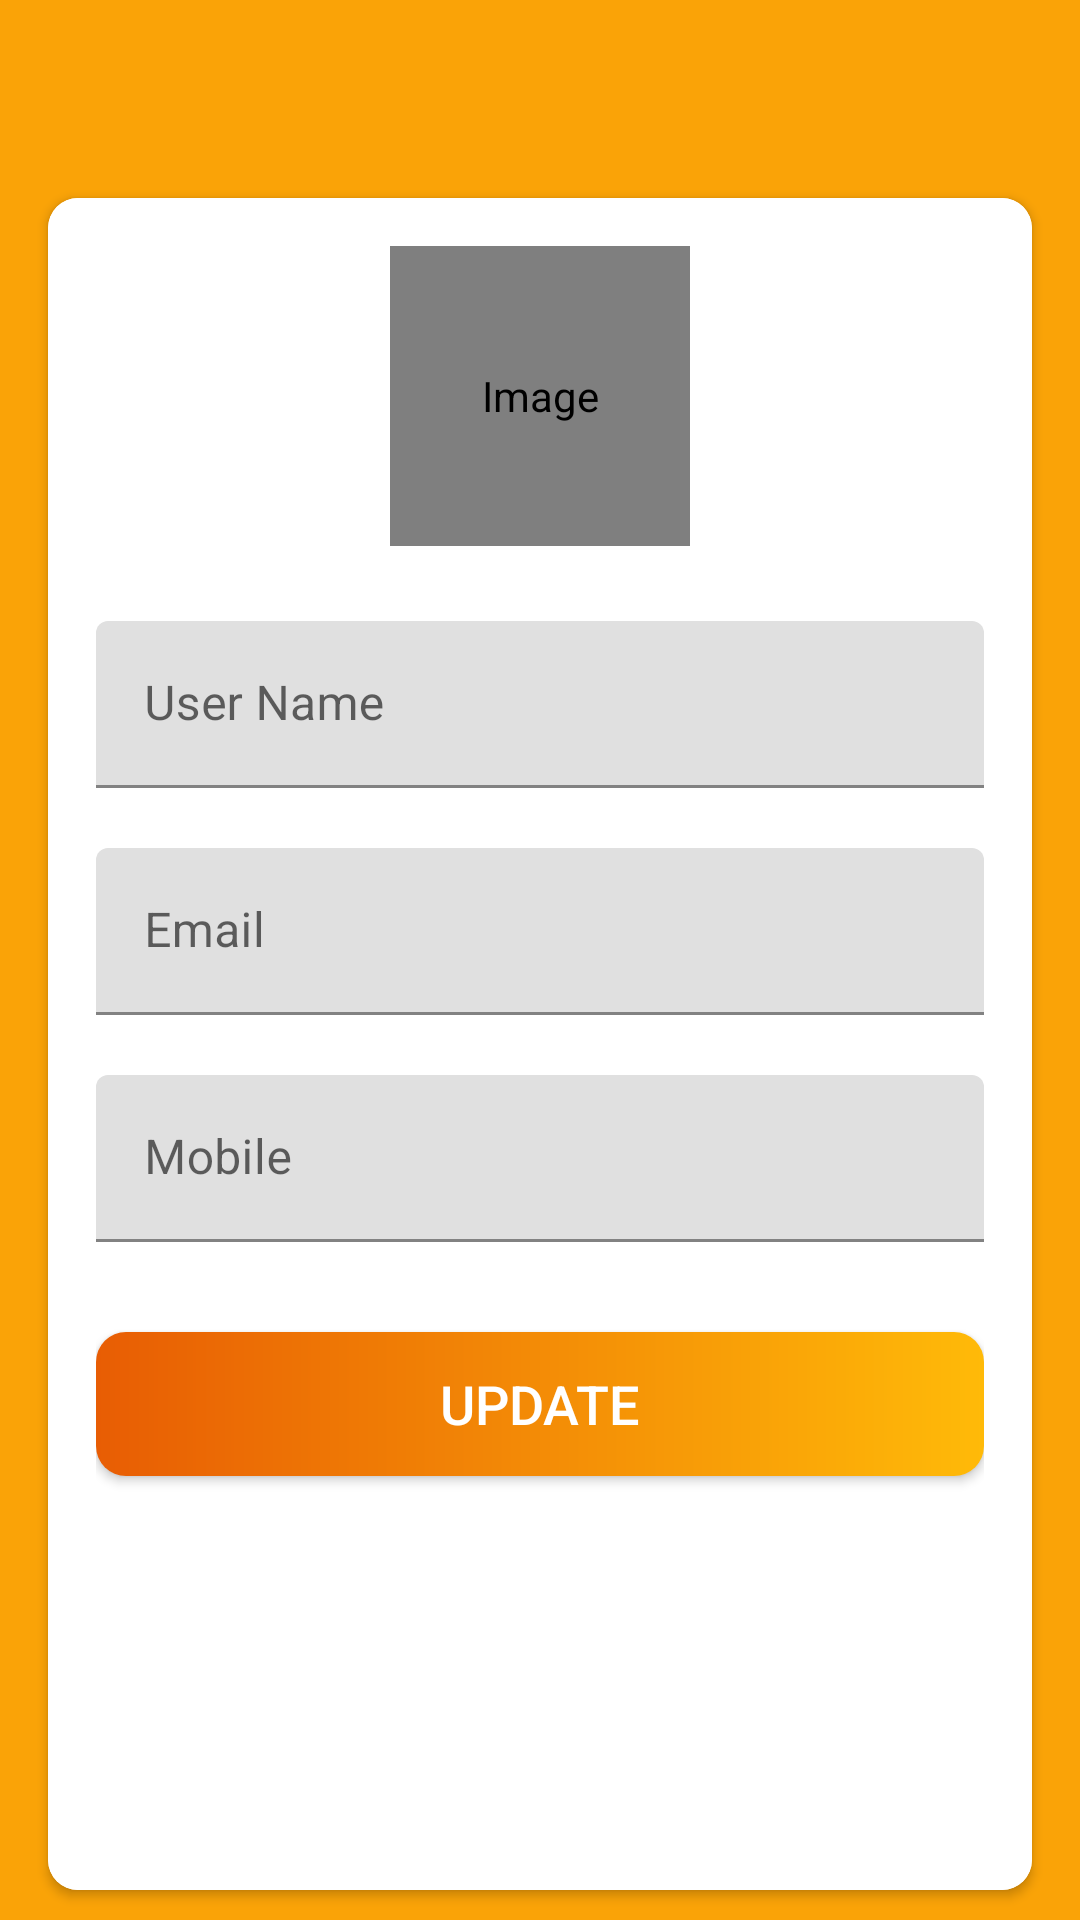

Write the Android layout XML for this screen, with the resource values it uses.
<!-- AndroidManifest.xml: activity theme Theme.Trello_Clone.NoActionBar -->
<!-- res/layout/activity_my_profile.xml -->
<?xml version="1.0" encoding="utf-8"?>
<LinearLayout xmlns:android="http://schemas.android.com/apk/res/android"
    xmlns:app="http://schemas.android.com/apk/res-auto"
    xmlns:tools="http://schemas.android.com/tools"
    android:layout_width="match_parent"
    android:layout_height="match_parent"
    android:orientation="vertical"
    tools:context=".activities.MyProfileActivity">

    <com.google.android.material.appbar.AppBarLayout
        android:layout_width="match_parent"
        android:layout_height="wrap_content"
        android:theme="@style/Theme.Trello_Clone.AppBarOverlay">

        <androidx.appcompat.widget.Toolbar
            android:id="@+id/toolbarMyProfileActivity"
            android:layout_width="match_parent"
            android:layout_height="?attr/actionBarSize"
            android:background="@color/bg2"
            app:popupTheme="@style/Theme.Trello_Clone.PopupOverlay" />
    </com.google.android.material.appbar.AppBarLayout>

    <LinearLayout
        android:layout_width="match_parent"
        android:layout_height="match_parent"
        android:background="@color/bg2">

        <androidx.cardview.widget.CardView
            android:layout_width="match_parent"
            android:layout_height="match_parent"
            android:layout_marginStart="@dimen/my_profile_screen_content_marginStartEnd"
            android:layout_marginTop="@dimen/my_profile_screen_content_marginTopBottom"
            android:layout_marginEnd="@dimen/my_profile_screen_content_marginStartEnd"
            android:layout_marginBottom="@dimen/my_profile_screen_content_marginTopBottom"
            android:elevation="@dimen/card_view_elevation"
            app:cardCornerRadius="@dimen/card_view_corner_radius">

            <LinearLayout
                android:layout_width="match_parent"
                android:layout_height="match_parent"
                android:gravity="center_horizontal"
                android:orientation="vertical"
                android:background="@color/white"
                android:padding="@dimen/my_profile_screen_content_padding">

                <de.hdodenhof.circleimageview.CircleImageView
                    android:id="@+id/ivProfileUserImage"
                    android:layout_width="@dimen/my_profile_user_image_size"
                    android:layout_height="@dimen/my_profile_user_image_size"
                    android:contentDescription="@string/image_contentDescription"
                    android:src="@drawable/ic_user_place_holder" />

                <com.google.android.material.textfield.TextInputLayout
                    android:layout_width="match_parent"
                    android:layout_height="wrap_content"
                    android:layout_marginTop="@dimen/my_profile_name_til_marginTop">

                    <androidx.appcompat.widget.AppCompatEditText
                        android:id="@+id/etName"
                        android:layout_width="match_parent"
                        android:layout_height="wrap_content"
                        android:hint="@string/name"
                        android:textSize="@dimen/et_text_size" />

                </com.google.android.material.textfield.TextInputLayout>

                <com.google.android.material.textfield.TextInputLayout
                    android:layout_width="match_parent"
                    android:layout_height="wrap_content"
                    android:layout_marginTop="@dimen/my_profile_et_email_marginTop">

                    <androidx.appcompat.widget.AppCompatEditText
                        android:id="@+id/etEmail"
                        android:layout_width="match_parent"
                        android:layout_height="wrap_content"
                        android:focusable="false"
                        android:focusableInTouchMode="false"
                        android:hint="@string/email"
                        android:inputType="textEmailAddress"
                        android:textSize="@dimen/et_text_size" />

                </com.google.android.material.textfield.TextInputLayout>

                <com.google.android.material.textfield.TextInputLayout
                    android:layout_width="match_parent"
                    android:layout_height="wrap_content"
                    android:layout_marginTop="@dimen/my_profile_et_mobile_marginTop">

                    <androidx.appcompat.widget.AppCompatEditText
                        android:id="@+id/etMobile"
                        android:layout_width="match_parent"
                        android:layout_height="wrap_content"
                        android:hint="@string/mobile"
                        android:inputType="phone"
                        android:textSize="@dimen/et_text_size" />

                </com.google.android.material.textfield.TextInputLayout>

                <android.widget.Button
                    android:id="@+id/btnUpdate"
                    android:layout_width="match_parent"
                    android:layout_height="wrap_content"
                    android:layout_gravity="center"
                    android:layout_marginTop="@dimen/my_profile_btn_update_marginTop"
                    android:background="@drawable/shape_button_rounded"
                    android:foreground="?attr/selectableItemBackground"
                    android:gravity="center"
                    android:paddingTop="@dimen/btn_paddingTopBottom"
                    android:paddingBottom="@dimen/btn_paddingTopBottom"
                    android:text="@string/update"
                    android:textColor="@android:color/white"
                    android:textSize="@dimen/btn_text_size" />
            </LinearLayout>
        </androidx.cardview.widget.CardView>
    </LinearLayout>

</LinearLayout>
<!-- resources referenced by this layout -->
<resources>
  <color name="bg2">#faa307</color>
  <color name="white">#FFFFFFFF</color>
  <dimen name="btn_paddingTopBottom">8dp</dimen>
  <dimen name="btn_text_size">18sp</dimen>
  <dimen name="card_view_corner_radius">10dp</dimen>
  <dimen name="card_view_elevation">10dp</dimen>
  <dimen name="et_text_size">16sp</dimen>
  <dimen name="my_profile_btn_update_marginTop">30dp</dimen>
  <dimen name="my_profile_et_email_marginTop">20dp</dimen>
  <dimen name="my_profile_et_mobile_marginTop">20dp</dimen>
  <dimen name="my_profile_name_til_marginTop">25dp</dimen>
  <dimen name="my_profile_screen_content_marginStartEnd">16dp</dimen>
  <dimen name="my_profile_screen_content_marginTopBottom">10dp</dimen>
  <dimen name="my_profile_screen_content_padding">16dp</dimen>
  <dimen name="my_profile_user_image_size">100dp</dimen>
  <!-- drawable shape_button_rounded (drawable) -->
  <?xml version="1.0" encoding="utf-8"?>
  <shape xmlns:android="http://schemas.android.com/apk/res/android"
      android:shape="rectangle">
  
      <gradient
          android:angle="360"
          android:endColor="@color/bg1"
          android:startColor="@color/bg4"
          android:type="linear">
  
      </gradient>
  
      <corners android:radius="10dp"/>
  
  </shape>
  <string name="email">Email</string>
  <string name="image_contentDescription">Image</string>
  <string name="mobile">Mobile</string>
  <string name="name">User Name</string>
  <string name="update">UPDATE</string>
  <style name="Theme.Trello_Clone.AppBarOverlay" parent="ThemeOverlay.AppCompat.Dark.ActionBar" />
  <style name="Theme.Trello_Clone.PopupOverlay" parent="ThemeOverlay.AppCompat.Light" />
  <style name="Theme.Trello_Clone.NoActionBar">
          <item name="windowActionBar">false</item>
          <item name="windowNoTitle">true</item>
      </style>
  <color name="bg1">#ffba08</color>
  <color name="bg4">#e85d04</color>
</resources>
